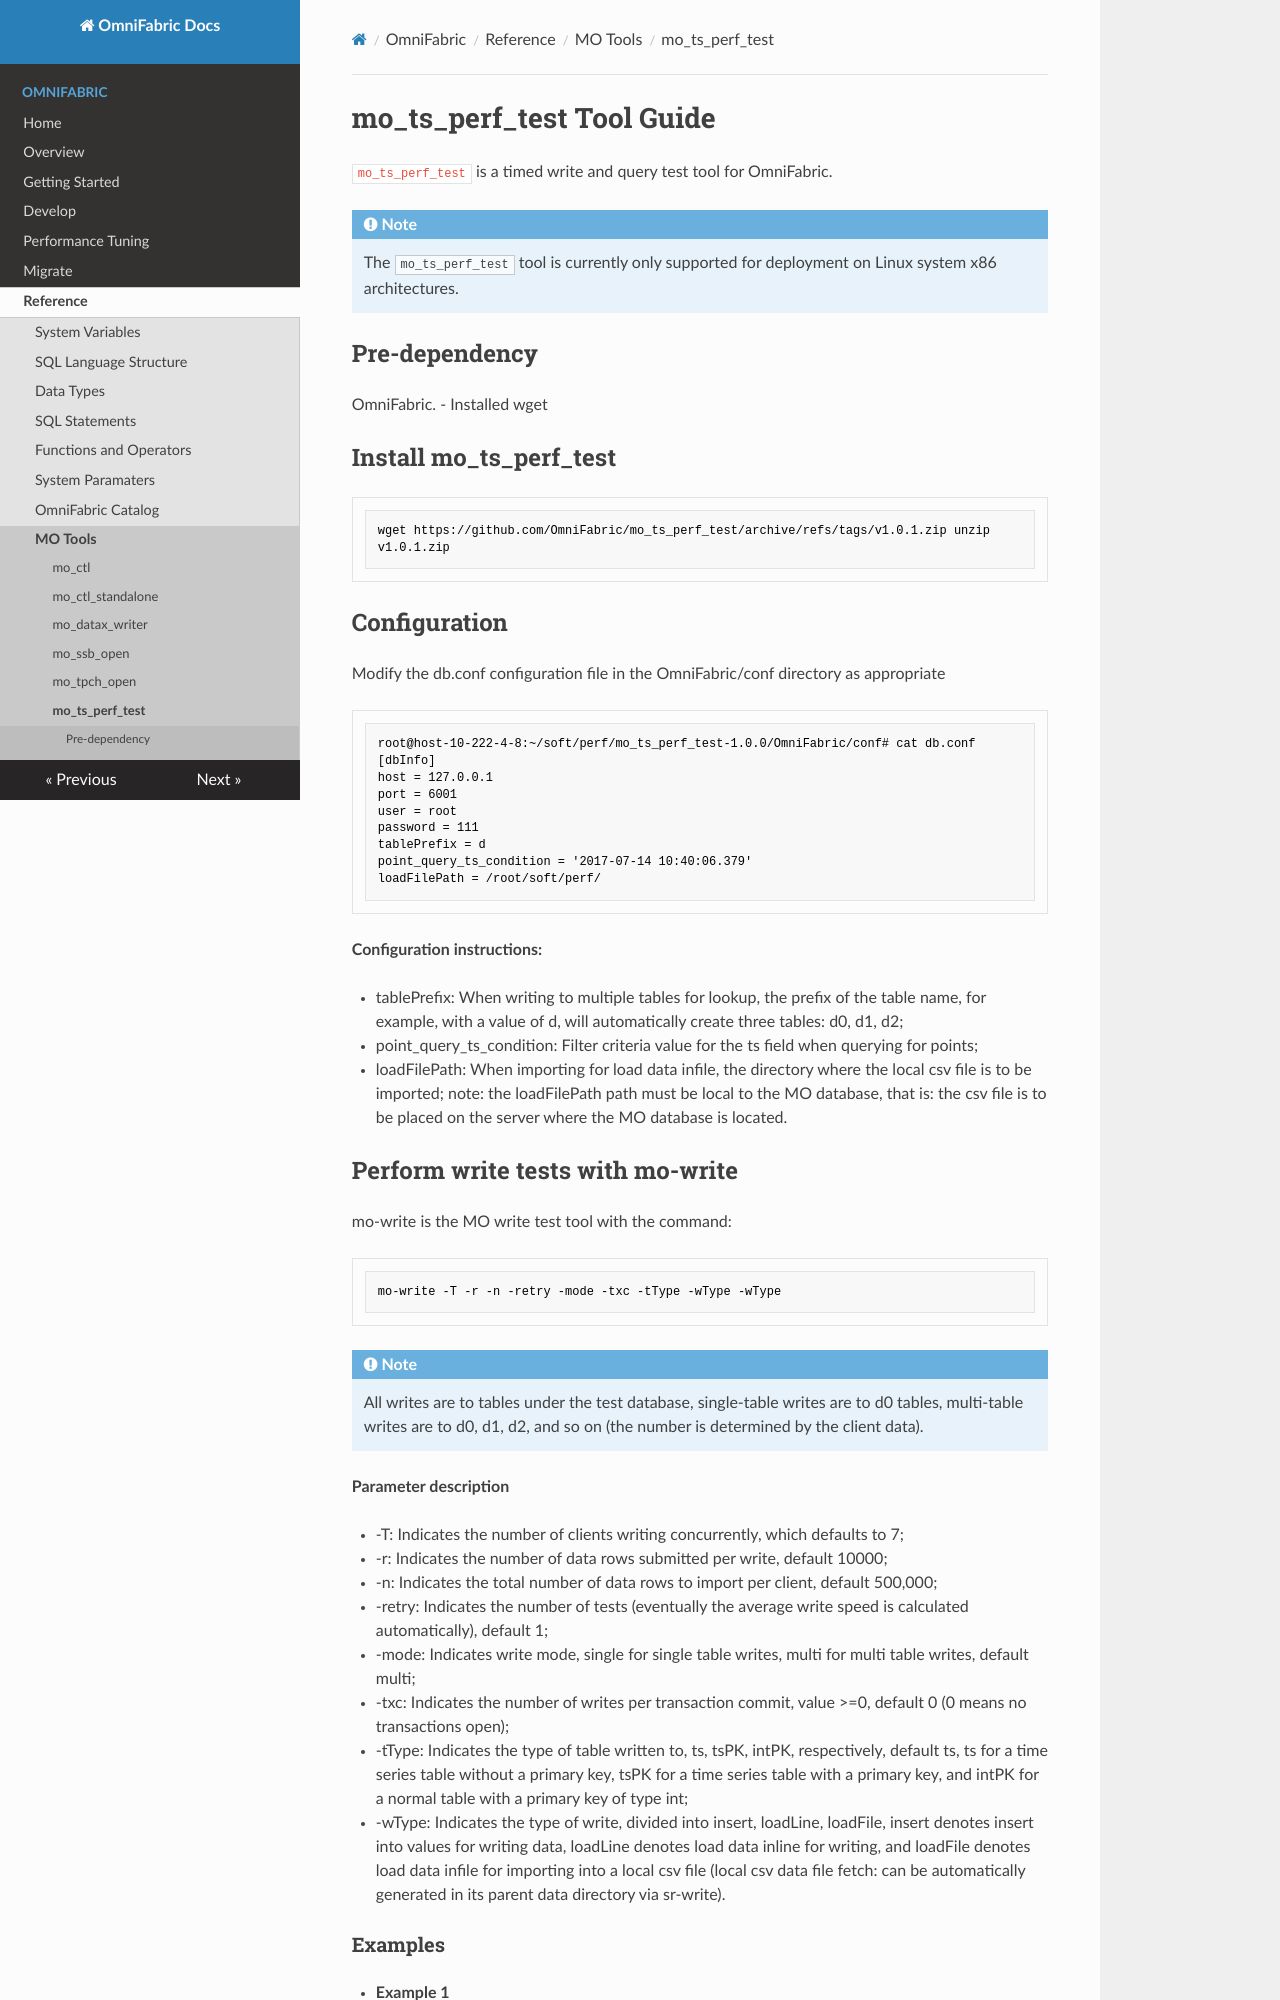

repository: cloudsigma/omnifabric-docs · page: OmniFabric/Reference/mo-tools/mo_ts_perf_test/index.html · generator: mkdocs

# mo_ts_perf_test Tool Guide

`mo_ts_perf_test` is a timed write and query test tool for OmniFabric.

!!! Note
    The `mo_ts_perf_test` tool is currently only supported for deployment on Linux system x86 architectures.

## Pre-dependency

OmniFabric.
- Installed wget

## Install mo_ts_perf_test

```bash
wget https://github.com/OmniFabric/mo_ts_perf_test/archive/refs/tags/v1.0.1.zip unzip v1.0.1.zip
```

## Configuration

Modify the db.conf configuration file in the OmniFabric/conf directory as appropriate

```bash
root@host-10-222-4-8:~/soft/perf/mo_ts_perf_test-1.0.0/OmniFabric/conf# cat db.conf
[dbInfo]
host = 127.0.0.1
port = 6001
user = root
password = 111
tablePrefix = d
point_query_ts_condition = '2017-07-14 10:40:06.379'
loadFilePath = /root/soft/perf/
```

**Configuration instructions:**

- tablePrefix: When writing to multiple tables for lookup, the prefix of the table name, for example, with a value of d, will automatically create three tables: d0, d1, d2;
- point_query_ts_condition: Filter criteria value for the ts field when querying for points;
- loadFilePath: When importing for load data infile, the directory where the local csv file is to be imported; note: the loadFilePath path must be local to the MO database, that is: the csv file is to be placed on the server where the MO database is located.

## Perform write tests with mo-write

mo-write is the MO write test tool with the command:

```bash
mo-write -T -r -n -retry -mode -txc -tType -wType -wType
```

!!! note
    All writes are to tables under the test database, single-table writes are to d0 tables, multi-table writes are to d0, d1, d2, and so on (the number is determined by the client data).

**Parameter description**

- -T: Indicates the number of clients writing concurrently, which defaults to 7;
- -r: Indicates the number of data rows submitted per write, default 10000;
- -n: Indicates the total number of data rows to import per client, default 500,000;
- -retry: Indicates the number of tests (eventually the average write speed is calculated automatically), default 1;
- -mode: Indicates write mode, single for single table writes, multi for multi table writes, default multi;
- -txc: Indicates the number of writes per transaction commit, value >=0, default 0 (0 means no transactions open);
- -tType: Indicates the type of table written to, ts, tsPK, intPK, respectively, default ts, ts for a time series table without a primary key, tsPK for a time series table with a primary key, and intPK for a normal table with a primary key of type int;
- -wType: Indicates the type of write, divided into insert, loadLine, loadFile, insert denotes insert into values for writing data, loadLine denotes load data inline for writing, and loadFile denotes load data infile for importing into a local csv file (local csv data file fetch: can be automatically generated in its parent data directory via sr-write).
